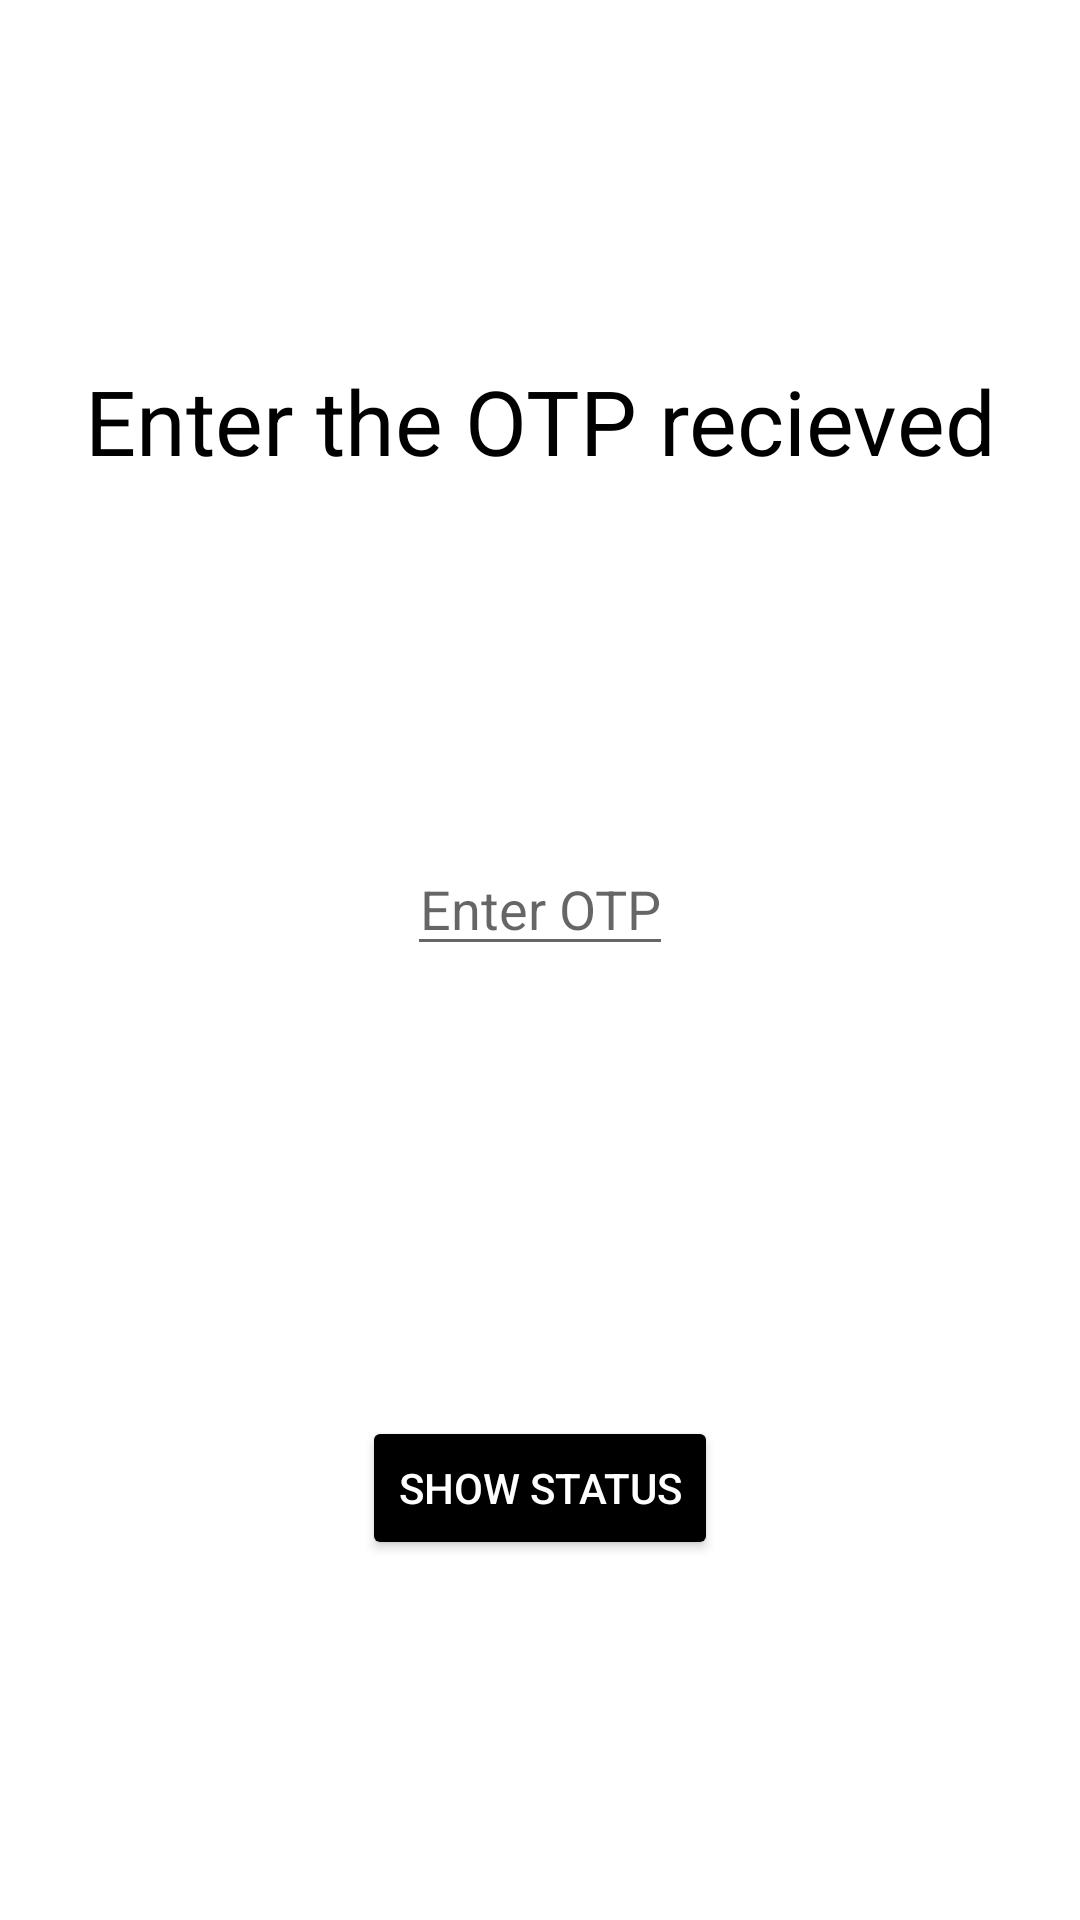

Reconstruct the res/layout file that produces this screen, plus the resources it refers to.
<!-- AndroidManifest.xml: application theme Theme.Cowinapp -->
<!-- res/layout/activity_enterotp.xml -->
<?xml version="1.0" encoding="utf-8"?>
<androidx.constraintlayout.widget.ConstraintLayout xmlns:android="http://schemas.android.com/apk/res/android"
    xmlns:app="http://schemas.android.com/apk/res-auto"
    xmlns:tools="http://schemas.android.com/tools"
    android:layout_width="match_parent"
    android:layout_height="match_parent"
    tools:context=".enterotp">

    <TextView
        android:id="@+id/textview"
        android:layout_width="wrap_content"
        android:layout_height="wrap_content"
        app:layout_constraintRight_toRightOf="parent"
        app:layout_constraintLeft_toLeftOf="parent"
        app:layout_constraintBottom_toTopOf="@id/edittext"
        app:layout_constraintTop_toTopOf="parent"
        android:textColor="@color/black"
        android:text="Enter the OTP recieved"
        android:textSize="30dp"/>

    <EditText
        android:id="@+id/edittext"
        android:layout_width="wrap_content"
        android:layout_height="wrap_content"
        app:layout_constraintRight_toRightOf="parent"
        android:textColor="@color/black"
        android:gravity="center"
        app:layout_constraintLeft_toLeftOf="parent"
        app:layout_constraintTop_toBottomOf="@id/textview"
        app:layout_constraintBottom_toTopOf="@id/button"
        android:layout_marginBottom="30dp"
        android:hint="Enter OTP"/>

    <Button
        android:id="@+id/button"
        android:layout_width="wrap_content"
        android:layout_height="wrap_content"
        android:text="Show Status"
        android:textColor="@color/white"
        android:backgroundTint="@color/black"
        app:layout_constraintRight_toRightOf="parent"
        app:layout_constraintLeft_toLeftOf="parent"
        app:layout_constraintBottom_toBottomOf="parent"
        app:layout_constraintTop_toBottomOf="@id/edittext"/>

</androidx.constraintlayout.widget.ConstraintLayout>
<!-- resources referenced by this layout -->
<resources>
  <style name="Theme.Cowinapp" parent="Theme.MaterialComponents.DayNight.DarkActionBar">
          
          <item name="colorPrimary">@color/purple_500</item>
          <item name="colorPrimaryVariant">@color/purple_700</item>
          <item name="colorOnPrimary">@color/white</item>
          
          <item name="colorSecondary">@color/teal_200</item>
          <item name="colorSecondaryVariant">@color/teal_700</item>
          <item name="colorOnSecondary">@color/black</item>
          
          <item name="android:statusBarColor" tools:targetApi="l">?attr/colorPrimaryVariant</item>
          
      </style>
  <!-- not gathered from this repository: default colours our renderer supplied (Android Studio template values) -->
  <color name="purple_500">#FF6200EE</color>
  <color name="purple_700">#FF3700B3</color>
  <color name="teal_200">#FF03DAC5</color>
  <color name="teal_700">#FF018786</color>
  <color name="black">#FF000000</color>
  <color name="white">#FFFFFFFF</color>
</resources>
